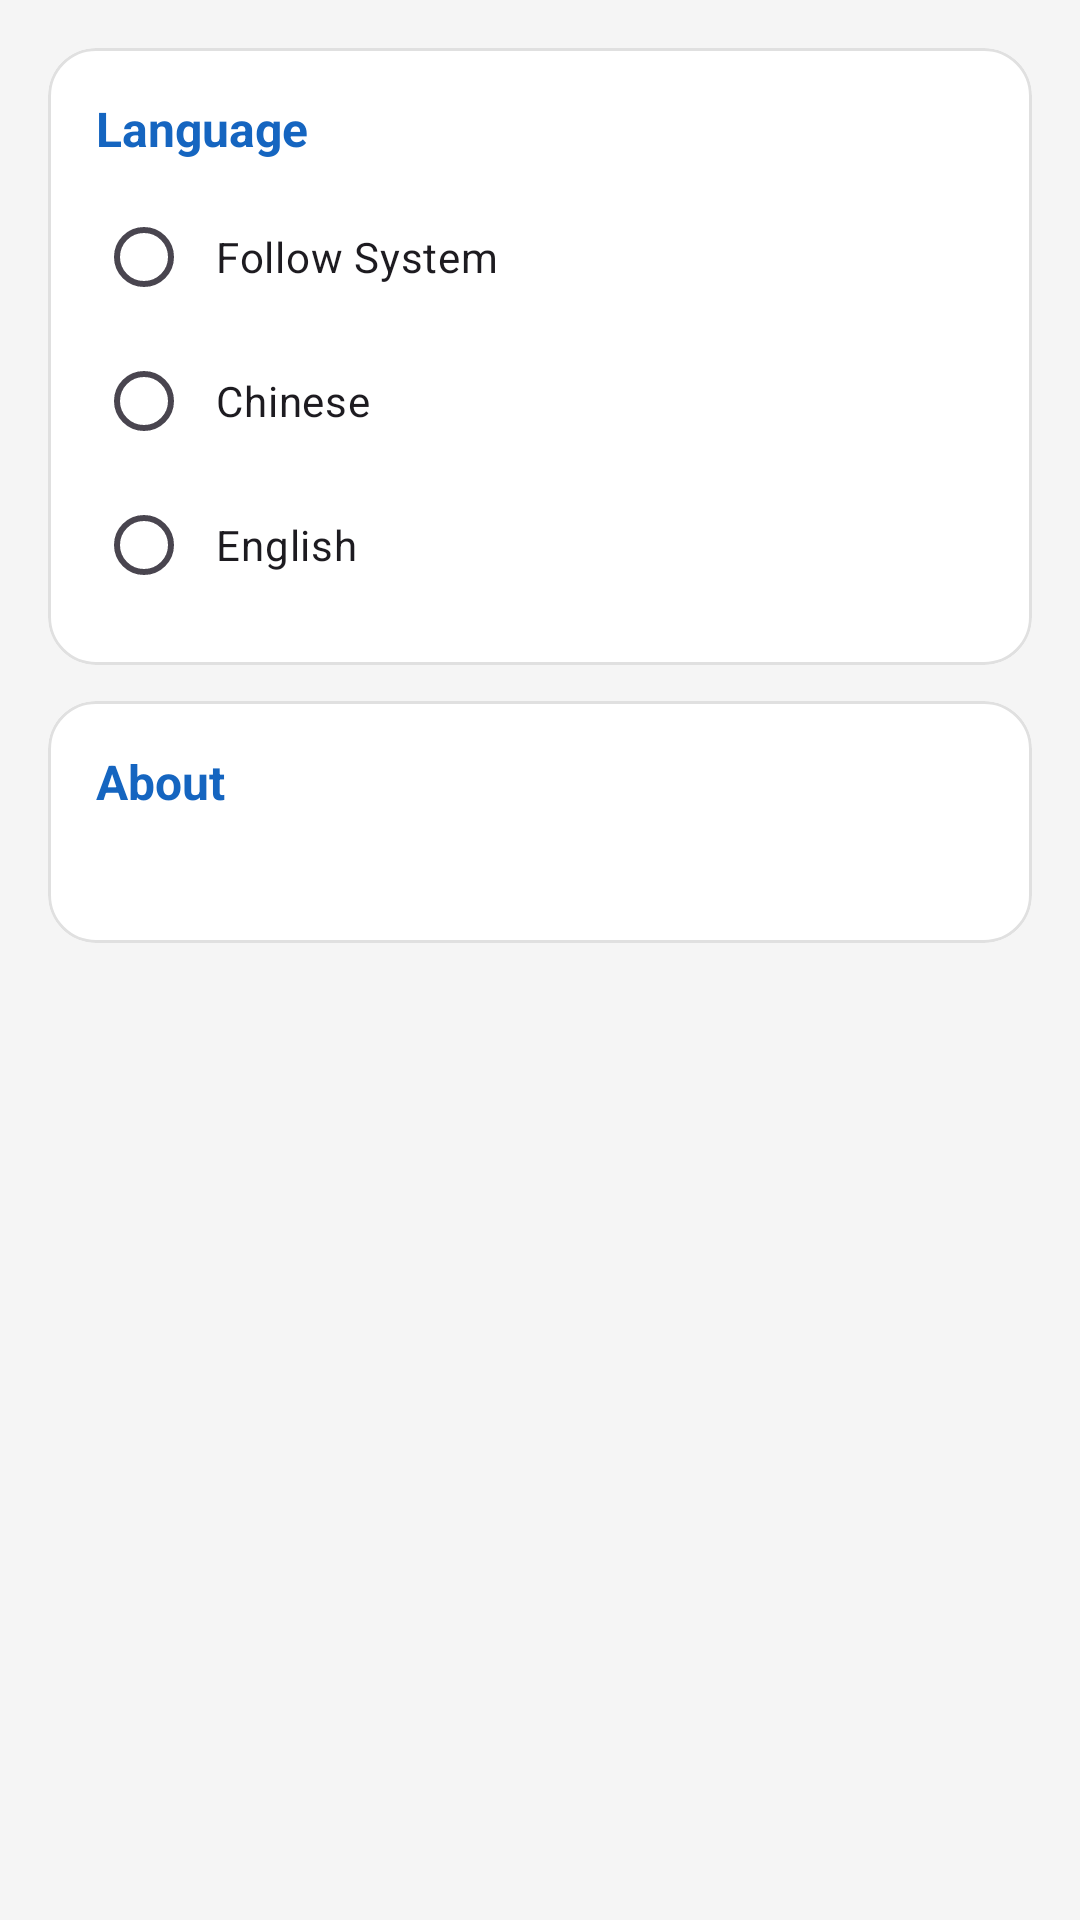

Produce the Android XML layout that renders to this screen, including the resource entries it uses.
<!-- AndroidManifest.xml: application theme Theme.FridaHookTestApp -->
<!-- res/layout/fragment_settings.xml -->
<?xml version="1.0" encoding="utf-8"?>
<androidx.core.widget.NestedScrollView
    xmlns:android="http://schemas.android.com/apk/res/android"
    xmlns:app="http://schemas.android.com/apk/res-auto"
    android:layout_width="match_parent"
    android:layout_height="match_parent"
    android:fillViewport="true">

    <LinearLayout
        android:layout_width="match_parent"
        android:layout_height="wrap_content"
        android:orientation="vertical"
        android:padding="16dp">

        <com.google.android.material.card.MaterialCardView
            android:layout_width="match_parent"
            android:layout_height="wrap_content"
            android:layout_marginBottom="12dp"
            app:cardCornerRadius="16dp"
            app:cardElevation="0dp"
            app:strokeColor="@color/colorCardStroke"
            app:strokeWidth="1dp"
            app:cardBackgroundColor="@color/colorSurface">

            <LinearLayout
                android:layout_width="match_parent"
                android:layout_height="wrap_content"
                android:orientation="vertical"
                android:padding="16dp">

                <TextView
                    android:layout_width="match_parent"
                    android:layout_height="wrap_content"
                    android:text="@string/language_setting"
                    style="@style/SectionTitleText" />

                <RadioGroup
                    android:id="@+id/rg_language"
                    android:layout_width="match_parent"
                    android:layout_height="wrap_content"
                    android:orientation="vertical">

                    <com.google.android.material.radiobutton.MaterialRadioButton
                        android:id="@+id/rb_follow_system"
                        android:layout_width="match_parent"
                        android:layout_height="wrap_content"
                        android:text="@string/language_follow_system"
                        android:padding="8dp" />

                    <com.google.android.material.radiobutton.MaterialRadioButton
                        android:id="@+id/rb_chinese"
                        android:layout_width="match_parent"
                        android:layout_height="wrap_content"
                        android:text="@string/language_chinese"
                        android:padding="8dp" />

                    <com.google.android.material.radiobutton.MaterialRadioButton
                        android:id="@+id/rb_english"
                        android:layout_width="match_parent"
                        android:layout_height="wrap_content"
                        android:text="@string/language_english"
                        android:padding="8dp" />

                </RadioGroup>

            </LinearLayout>
        </com.google.android.material.card.MaterialCardView>

        <com.google.android.material.card.MaterialCardView
            android:layout_width="match_parent"
            android:layout_height="wrap_content"
            android:layout_marginBottom="12dp"
            app:cardCornerRadius="16dp"
            app:cardElevation="0dp"
            app:strokeColor="@color/colorCardStroke"
            app:strokeWidth="1dp"
            app:cardBackgroundColor="@color/colorSurface">

            <LinearLayout
                android:layout_width="match_parent"
                android:layout_height="wrap_content"
                android:orientation="vertical"
                android:padding="16dp">

                <TextView
                    android:layout_width="match_parent"
                    android:layout_height="wrap_content"
                    android:text="@string/about_setting"
                    style="@style/SectionTitleText" />

                <TextView
                    android:id="@+id/tv_about"
                    android:layout_width="match_parent"
                    android:layout_height="wrap_content"
                    android:textSize="14sp"
                    android:textColor="@color/colorOnSurface"
                    android:lineSpacingExtra="4dp" />

            </LinearLayout>
        </com.google.android.material.card.MaterialCardView>

    </LinearLayout>

</androidx.core.widget.NestedScrollView>
<!-- resources referenced by this layout -->
<resources>
  <color name="colorCardStroke">#E0E0E0</color>
  <color name="colorOnSurface">#212121</color>
  <color name="colorSurface">#FFFFFF</color>
  <string name="about_setting">About</string>
  <string name="language_chinese">Chinese</string>
  <string name="language_english">English</string>
  <string name="language_follow_system">Follow System</string>
  <string name="language_setting">Language</string>
  <style name="SectionTitleText">
          <item name="android:textStyle">bold</item>
          <item name="android:textSize">16sp</item>
          <item name="android:textColor">?attr/colorPrimary</item>
          <item name="android:layout_marginBottom">8dp</item>
      </style>
  <style name="Theme.FridaHookTestApp" parent="Theme.Material3.Light.NoActionBar">
          <item name="colorPrimary">@color/colorPrimary</item>
          <item name="colorPrimaryDark">@color/colorPrimaryDark</item>
          <item name="colorAccent">@color/colorAccent</item>
          <item name="android:statusBarColor">@color/colorPrimaryDark</item>
          <item name="android:windowBackground">@color/colorBackground</item>
          <item name="toolbarStyle">@style/Widget.App.Toolbar</item>
      </style>
  <color name="colorPrimary">#1565C0</color>
  <color name="colorPrimaryDark">#0D47A1</color>
  <color name="colorAccent">#FF6F00</color>
  <color name="colorBackground">#F5F5F5</color>
  <style name="Widget.App.Toolbar" parent="Widget.Material3.Toolbar">
          <item name="android:background">@color/colorPrimary</item>
          <item name="titleTextColor">@color/colorOnPrimary</item>
          <item name="subtitleTextColor">@color/colorOnPrimary</item>
          <item name="navigationIconTint">@color/colorOnPrimary</item>
      </style>
  <color name="colorOnPrimary">#FFFFFF</color>
</resources>
